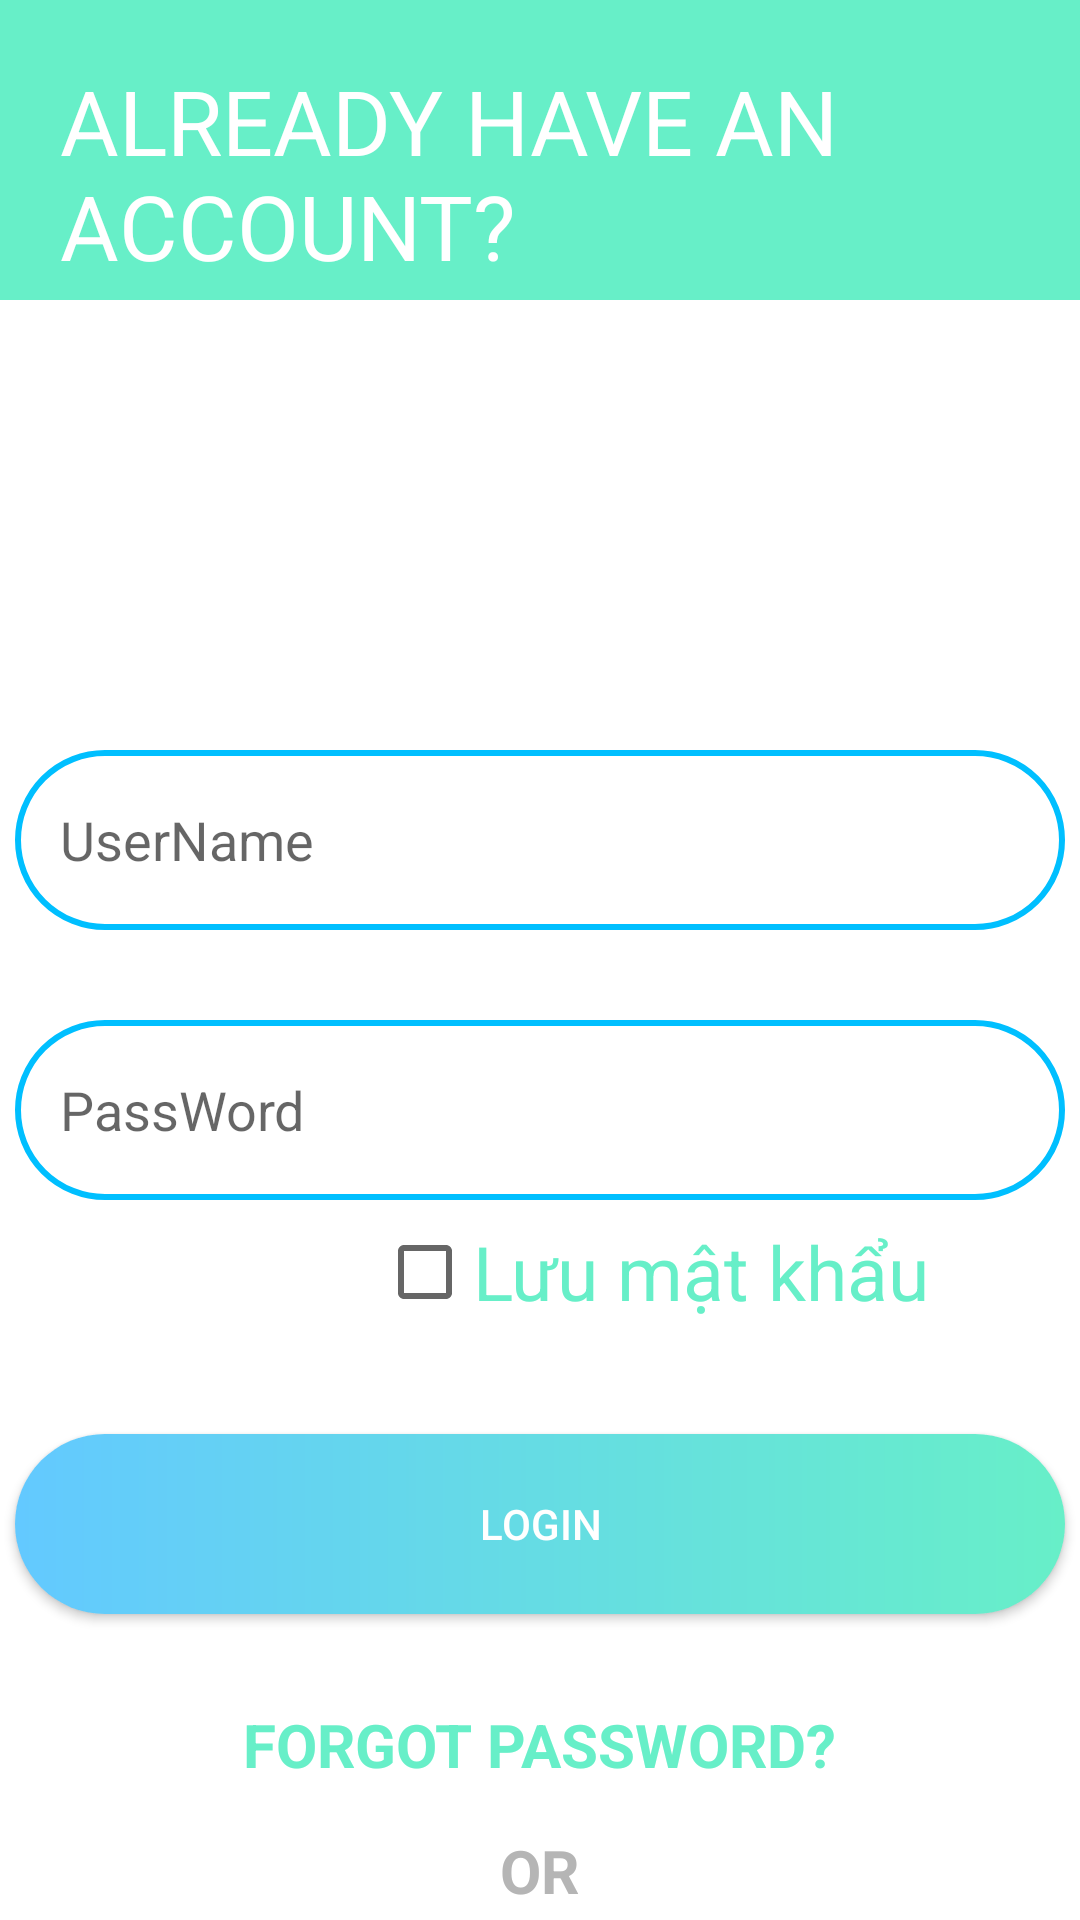

The Android layout XML behind this screen, and the referenced resources:
<!-- AndroidManifest.xml: application theme Theme.NguyenHaiLy_BTTaiLop_30p -->
<!-- res/layout/activity_main.xml -->
<?xml version="1.0" encoding="utf-8"?>
<RelativeLayout xmlns:android="http://schemas.android.com/apk/res/android"
    xmlns:app="http://schemas.android.com/apk/res-auto"
    xmlns:tools="http://schemas.android.com/tools"
    android:layout_width="match_parent"
    android:layout_height="match_parent"
    tools:context=".MainActivity">
    <View
        android:id="@+id/View1"
        android:layout_width="wrap_content"
        android:layout_height="100dp"
        android:background="@color/DeepSkyBlue2"
        />

    <View
        android:id="@+id/View2"
        android:layout_width="wrap_content"
        android:layout_height="150dp"
        android:layout_below="@+id/View1"
     />

    <TextView
        android:id="@+id/text1"
        android:layout_width="270dp"
        android:layout_height="70dp"
        android:layout_marginLeft="20dp"
        android:layout_marginTop="20dp"
        android:text="ALREADY HAVE AN ACCOUNT?"
        android:textColor="@color/white"
        android:textSize="30sp" />
    <ImageView
        android:id="@+id/image1"
        android:layout_width="100dp"
        android:layout_height="100dp"
        android:layout_toRightOf="@+id/text1"
        android:layout_marginTop="20dp"
        />

    <EditText
        android:id="@+id/editText_user"
        android:layout_width="350dp"
        android:layout_height="60dp"
        android:layout_below="@id/View2"
        android:layout_centerHorizontal="true"
        android:background="@drawable/round_border"
        android:hint="UserName"
        android:paddingLeft="15dp" />
    <EditText
        android:id="@+id/editText_pass"
        android:layout_width="350dp"
        android:layout_height="60dp"
        android:layout_below="@id/editText_user"
        android:layout_centerHorizontal="true"
        android:background="@drawable/round_border"
        android:hint="PassWord"
        android:paddingLeft="15dp"
        android:layout_marginTop="30dp"
        />

    <CheckBox
        android:id="@+id/checkbox"
        android:layout_width="wrap_content"
        android:layout_height="wrap_content"
        android:layout_below="@+id/editText_pass"
        android:layout_alignParentRight="true"
        android:paddingRight="50dp"
        android:text="Lưu mật khẩu"
        android:textColor="@color/DeepSkyBlue2"
        android:textSize="25sp" />

    <androidx.appcompat.widget.AppCompatButton
        android:id="@+id/buttonLogin"
        android:layout_width="350dp"
        android:layout_height="60dp"
        android:layout_below="@id/checkbox"
        android:layout_centerHorizontal="true"
        android:layout_marginTop="30dp"
        android:background="@drawable/round_bg"
        android:text="LOGIN"
        android:textColor="@color/white" />

    <TextView
        android:id="@+id/textForgotPass"
        android:layout_width="wrap_content"
        android:layout_height="wrap_content"
        android:layout_below="@id/buttonLogin"
        android:layout_centerHorizontal="true"
        android:layout_marginTop="30dp"
        android:text="FORGOT PASSWORD?"
        android:textColor="@color/DeepSkyBlue2"
        android:textSize="20sp"
        android:textStyle="bold" />

    <TextView
        android:id="@+id/textOr"
        android:layout_width="wrap_content"
        android:layout_height="wrap_content"
        android:layout_below="@id/textForgotPass"
        android:layout_centerHorizontal="true"
        android:layout_marginTop="15dp"
        android:text="OR"
        android:textColor="@color/Gray71"
        android:textSize="20sp"
        android:textStyle="bold" />

    <TextView
        android:id="@+id/textNewuser"
        android:layout_width="wrap_content"
        android:layout_height="wrap_content"
        android:layout_below="@id/textOr"
        android:layout_centerHorizontal="true"
        android:layout_marginTop="15dp"
        android:text="New User? Register Now "
        android:textColor="@color/DeepSkyBlue2"
        android:textSize="20sp"
        android:textStyle="bold" />
</RelativeLayout>
<!-- resources referenced by this layout -->
<resources>
  <color name="DeepSkyBlue2">#67EFC8</color>
  <color name="Gray71">#B5B5B5</color>
  <color name="white">#FFFFFFFF</color>
  <!-- drawable round_bg (drawable) -->
  <?xml version="1.0" encoding="utf-8"?>
  <shape xmlns:android="http://schemas.android.com/apk/res/android">
      <gradient
          android:endColor="@color/gradEnd"
          android:startColor="@color/gradStart" />
      <corners android:radius="100dp"/>
  </shape>
  <!-- drawable round_border (drawable) -->
  <?xml version="1.0" encoding="utf-8"?>
  <shape xmlns:android="http://schemas.android.com/apk/res/android">
      <stroke android:color="@color/DeepSkyBlue1"
          android:width="2dp"
          />
      <corners android:radius="100dp"/>
  </shape>
  <style name="Theme.NguyenHaiLy_BTTaiLop_30p" parent="Theme.MaterialComponents.DayNight.DarkActionBar">
          
          <item name="colorPrimary">@color/purple_500</item>
          <item name="colorPrimaryVariant">@color/purple_700</item>
          <item name="colorOnPrimary">@color/white</item>
          
          <item name="colorSecondary">@color/teal_200</item>
          <item name="colorSecondaryVariant">@color/teal_700</item>
          <item name="colorOnSecondary">@color/black</item>
          
          <item name="android:statusBarColor" tools:targetApi="l">?attr/colorPrimaryVariant</item>
          
      </style>
  <color name="gradEnd">#67EFC8</color>
  <color name="gradStart">#63C9FF</color>
  <color name="DeepSkyBlue1">#00BFFF</color>
  <color name="purple_500">#FF6200EE</color>
  <color name="purple_700">#FF3700B3</color>
  <color name="teal_200">#FF03DAC5</color>
  <color name="teal_700">#FF018786</color>
  <color name="black">#FF000000</color>
</resources>
